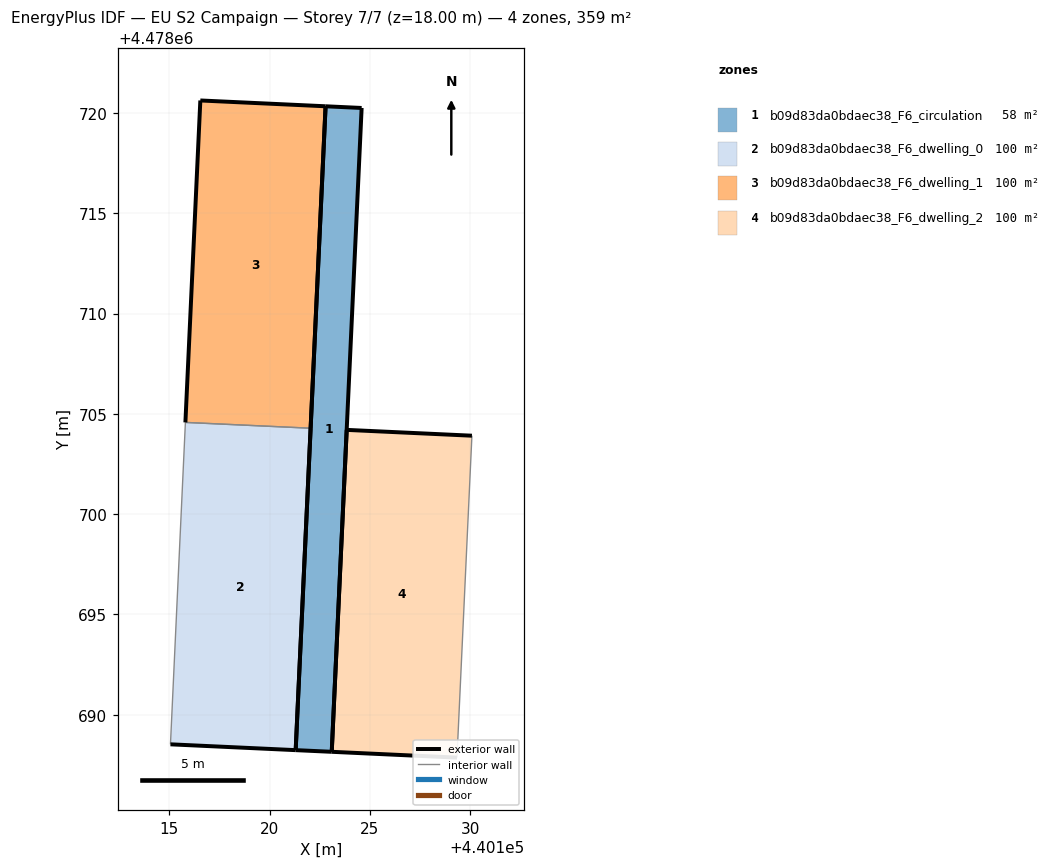
=== STOREY PLAN SPEC (per zone: floor XY polygon, exterior-wall plan segments, windows/doors) ===
zone 1: b09d83da0bdaec38_F6_circulation  (57.8 m²)
  floor: (440123.09, 4478688.15) (440124.59, 4478720.25) (440122.79, 4478720.34) (440121.30, 4478688.23)
  exterior wall: (440123.09, 4478688.15) – (440121.30, 4478688.23)  [1.8 m]
  exterior wall: (440121.30, 4478688.23) – (440122.79, 4478720.34)  [32.1 m]
  exterior wall: (440122.79, 4478720.34) – (440124.59, 4478720.25)  [1.8 m]
  exterior wall: (440124.59, 4478720.25) – (440123.09, 4478688.15)  [32.1 m]
zone 2: b09d83da0bdaec38_F6_dwelling_0  (100.4 m²)
  floor: (440121.30, 4478688.23) (440122.04, 4478704.28) (440115.80, 4478704.57) (440115.05, 4478688.52)
  exterior wall: (440122.04, 4478704.28) – (440121.30, 4478688.23)  [16.1 m]
  exterior wall: (440121.30, 4478688.23) – (440115.05, 4478688.52)  [6.3 m]
  interior walls: 2
zone 3: b09d83da0bdaec38_F6_dwelling_1  (100.5 m²)
  floor: (440122.04, 4478704.28) (440122.79, 4478720.34) (440116.54, 4478720.63) (440115.80, 4478704.57)
  exterior wall: (440122.79, 4478720.34) – (440122.04, 4478704.28)  [16.1 m]
  exterior wall: (440115.80, 4478704.57) – (440116.54, 4478720.63)  [16.1 m]
  exterior wall: (440116.54, 4478720.63) – (440122.79, 4478720.34)  [6.3 m]
  interior walls: 1
zone 4: b09d83da0bdaec38_F6_dwelling_2  (100.5 m²)
  floor: (440129.34, 4478687.86) (440130.08, 4478703.91) (440123.84, 4478704.20) (440123.09, 4478688.15)
  exterior wall: (440123.09, 4478688.15) – (440123.84, 4478704.20)  [16.1 m]
  exterior wall: (440123.84, 4478704.20) – (440130.09, 4478703.91)  [6.3 m]
  exterior wall: (440129.34, 4478687.86) – (440123.09, 4478688.15)  [6.3 m]
  interior walls: 1

=== DERIVED (storey summary) ===
Building: EU S2 Campaign
Storey: 7 of 7  (floor level z = 18.00 m)
Storey gross floor area: 359.2 m²
Zones on this storey: 4
  - b09d83da0bdaec38_F6_circulation: floor 57.8 m²; exterior wall 67.9 m (203.6 m²); WWR 0.0%
  - b09d83da0bdaec38_F6_dwelling_0: floor 100.4 m²; exterior wall 22.3 m (67.0 m²); WWR 0.0%
  - b09d83da0bdaec38_F6_dwelling_1: floor 100.5 m²; exterior wall 38.4 m (115.2 m²); WWR 0.0%
  - b09d83da0bdaec38_F6_dwelling_2: floor 100.5 m²; exterior wall 28.6 m (85.7 m²); WWR 0.0%
Zone adjacency (shared interzone walls):
  - b09d83da0bdaec38_F6_dwelling_0 ↔ b09d83da0bdaec38_F6_dwelling_1